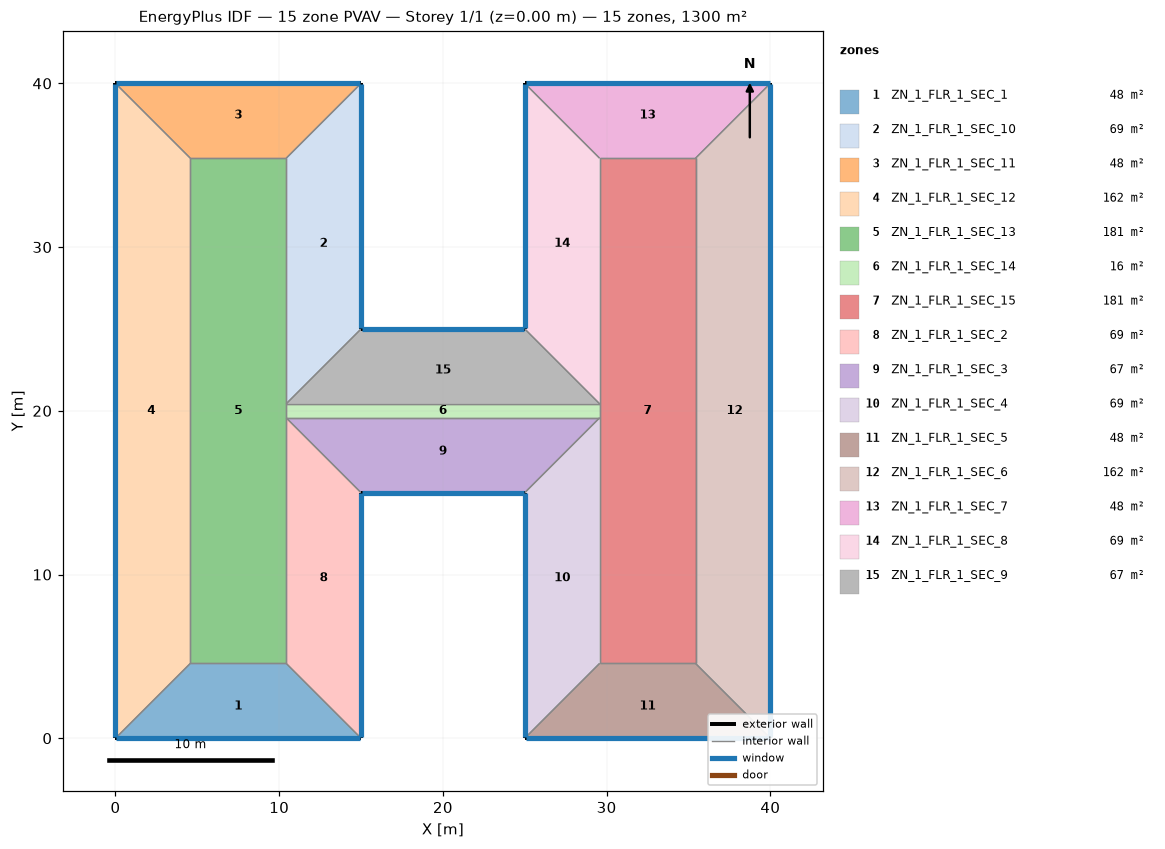
=== STOREY PLAN SPEC (per zone: floor XY polygon, exterior-wall plan segments, windows/doors) ===
zone 1: ZN_1_FLR_1_SEC_1  (47.7 m²)
  floor: (4.57, 4.57) (10.43, 4.57) (15.00, 0.00) (0.00, 0.00)
  exterior wall: (0.00, 0.00) – (15.00, 0.00)  [15.0 m]
    window: (0.05, 0.00) – (14.95, 0.00)  [22.8 m²]
  interior walls: 3
zone 2: ZN_1_FLR_1_SEC_10  (68.6 m²)
  floor: (10.43, 35.43) (15.00, 40.00) (15.00, 25.00) (10.43, 20.43)
  exterior wall: (15.00, 25.00) – (15.00, 40.00)  [15.0 m]
    window: (15.00, 25.05) – (15.00, 39.95)  [22.8 m²]
  interior walls: 3
zone 3: ZN_1_FLR_1_SEC_11  (47.7 m²)
  floor: (0.00, 40.00) (15.00, 40.00) (10.43, 35.43) (4.57, 35.43)
  exterior wall: (15.00, 40.00) – (0.00, 40.00)  [15.0 m]
    window: (14.95, 40.00) – (0.05, 40.00)  [22.8 m²]
  interior walls: 3
zone 4: ZN_1_FLR_1_SEC_12  (161.9 m²)
  floor: (0.00, 40.00) (4.57, 35.43) (4.57, 4.57) (0.00, 0.00)
  exterior wall: (0.00, 40.00) – (0.00, 0.00)  [40.0 m]
    window: (0.00, 39.95) – (0.00, 0.05)  [60.8 m²]
  interior walls: 3
zone 5: ZN_1_FLR_1_SEC_13  (180.8 m²)
  floor: (4.57, 35.43) (10.43, 35.43) (10.43, 4.57) (4.57, 4.57)
  interior walls: 6
zone 6: ZN_1_FLR_1_SEC_14  (16.5 m²)
  floor: (10.43, 20.43) (29.57, 20.43) (29.57, 19.57) (10.43, 19.57)
  interior walls: 4
zone 7: ZN_1_FLR_1_SEC_15  (180.8 m²)
  floor: (29.57, 35.43) (35.43, 35.43) (35.43, 4.57) (29.57, 4.57)
  interior walls: 6
zone 8: ZN_1_FLR_1_SEC_2  (68.6 m²)
  floor: (10.43, 19.57) (15.00, 15.00) (15.00, 0.00) (10.43, 4.57)
  exterior wall: (15.00, 0.00) – (15.00, 15.00)  [15.0 m]
    window: (15.00, 0.05) – (15.00, 14.95)  [22.8 m²]
  interior walls: 3
zone 9: ZN_1_FLR_1_SEC_3  (66.6 m²)
  floor: (10.43, 19.57) (29.57, 19.57) (25.00, 15.00) (15.00, 15.00)
  exterior wall: (15.00, 15.00) – (25.00, 15.00)  [10.0 m]
    window: (15.05, 15.00) – (24.95, 15.00)  [15.2 m²]
  interior walls: 3
zone 10: ZN_1_FLR_1_SEC_4  (68.6 m²)
  floor: (25.00, 15.00) (29.57, 19.57) (29.57, 4.57) (25.00, 0.00)
  exterior wall: (25.00, 15.00) – (25.00, 0.00)  [15.0 m]
    window: (25.00, 14.95) – (25.00, 0.05)  [22.8 m²]
  interior walls: 3
zone 11: ZN_1_FLR_1_SEC_5  (47.7 m²)
  floor: (29.57, 4.57) (35.43, 4.57) (40.00, 0.00) (25.00, 0.00)
  exterior wall: (25.00, 0.00) – (40.00, 0.00)  [15.0 m]
    window: (25.05, 0.00) – (39.95, 0.00)  [22.8 m²]
  interior walls: 3
zone 12: ZN_1_FLR_1_SEC_6  (161.9 m²)
  floor: (35.43, 35.43) (40.00, 40.00) (40.00, 0.00) (35.43, 4.57)
  exterior wall: (40.00, 0.00) – (40.00, 40.00)  [40.0 m]
    window: (40.00, 0.05) – (40.00, 39.95)  [60.8 m²]
  interior walls: 3
zone 13: ZN_1_FLR_1_SEC_7  (47.7 m²)
  floor: (25.00, 40.00) (40.00, 40.00) (35.43, 35.43) (29.57, 35.43)
  exterior wall: (40.00, 40.00) – (25.00, 40.00)  [15.0 m]
    window: (39.95, 40.00) – (25.05, 40.00)  [22.8 m²]
  interior walls: 3
zone 14: ZN_1_FLR_1_SEC_8  (68.6 m²)
  floor: (25.00, 40.00) (29.57, 35.43) (29.57, 20.43) (25.00, 25.00)
  exterior wall: (25.00, 40.00) – (25.00, 25.00)  [15.0 m]
    window: (25.00, 39.95) – (25.00, 25.05)  [22.8 m²]
  interior walls: 3
zone 15: ZN_1_FLR_1_SEC_9  (66.6 m²)
  floor: (15.00, 25.00) (25.00, 25.00) (29.57, 20.43) (10.43, 20.43)
  exterior wall: (25.00, 25.00) – (15.00, 25.00)  [10.0 m]
    window: (24.95, 25.00) – (15.05, 25.00)  [15.2 m²]
  interior walls: 3

=== DERIVED (storey summary) ===
Building: 15 zone PVAV
Storey: 1 of 1  (floor level z = 0.00 m)
Storey gross floor area: 1300.0 m²
Zones on this storey: 15
  - ZN_1_FLR_1_SEC_1: floor 47.7 m²; exterior wall 15.0 m (57.0 m²); 1 window(s) 22.8 m²; WWR 40.0%
  - ZN_1_FLR_1_SEC_10: floor 68.6 m²; exterior wall 15.0 m (57.0 m²); 1 window(s) 22.8 m²; WWR 40.0%
  - ZN_1_FLR_1_SEC_11: floor 47.7 m²; exterior wall 15.0 m (57.0 m²); 1 window(s) 22.8 m²; WWR 40.0%
  - ZN_1_FLR_1_SEC_12: floor 161.9 m²; exterior wall 40.0 m (152.0 m²); 1 window(s) 60.8 m²; WWR 40.0%
  - ZN_1_FLR_1_SEC_13: floor 180.8 m²
  - ZN_1_FLR_1_SEC_14: floor 16.5 m²
  - ZN_1_FLR_1_SEC_15: floor 180.8 m²
  - ZN_1_FLR_1_SEC_2: floor 68.6 m²; exterior wall 15.0 m (57.0 m²); 1 window(s) 22.8 m²; WWR 40.0%
  - ZN_1_FLR_1_SEC_3: floor 66.6 m²; exterior wall 10.0 m (38.0 m²); 1 window(s) 15.2 m²; WWR 40.0%
  - ZN_1_FLR_1_SEC_4: floor 68.6 m²; exterior wall 15.0 m (57.0 m²); 1 window(s) 22.8 m²; WWR 40.0%
  - ZN_1_FLR_1_SEC_5: floor 47.7 m²; exterior wall 15.0 m (57.0 m²); 1 window(s) 22.8 m²; WWR 40.0%
  - ZN_1_FLR_1_SEC_6: floor 161.9 m²; exterior wall 40.0 m (152.0 m²); 1 window(s) 60.8 m²; WWR 40.0%
  - ZN_1_FLR_1_SEC_7: floor 47.7 m²; exterior wall 15.0 m (57.0 m²); 1 window(s) 22.8 m²; WWR 40.0%
  - ZN_1_FLR_1_SEC_8: floor 68.6 m²; exterior wall 15.0 m (57.0 m²); 1 window(s) 22.8 m²; WWR 40.0%
  - ZN_1_FLR_1_SEC_9: floor 66.6 m²; exterior wall 10.0 m (38.0 m²); 1 window(s) 15.2 m²; WWR 40.0%
Zone adjacency (shared interzone walls):
  - ZN_1_FLR_1_SEC_1 ↔ ZN_1_FLR_1_SEC_12
  - ZN_1_FLR_1_SEC_1 ↔ ZN_1_FLR_1_SEC_13
  - ZN_1_FLR_1_SEC_1 ↔ ZN_1_FLR_1_SEC_2
  - ZN_1_FLR_1_SEC_10 ↔ ZN_1_FLR_1_SEC_11
  - ZN_1_FLR_1_SEC_10 ↔ ZN_1_FLR_1_SEC_13
  - ZN_1_FLR_1_SEC_10 ↔ ZN_1_FLR_1_SEC_9
  - ZN_1_FLR_1_SEC_11 ↔ ZN_1_FLR_1_SEC_12
  - ZN_1_FLR_1_SEC_11 ↔ ZN_1_FLR_1_SEC_13
  - ZN_1_FLR_1_SEC_12 ↔ ZN_1_FLR_1_SEC_13
  - ZN_1_FLR_1_SEC_13 ↔ ZN_1_FLR_1_SEC_14
  - ZN_1_FLR_1_SEC_13 ↔ ZN_1_FLR_1_SEC_2
  - ZN_1_FLR_1_SEC_14 ↔ ZN_1_FLR_1_SEC_15
  - ZN_1_FLR_1_SEC_14 ↔ ZN_1_FLR_1_SEC_3
  - ZN_1_FLR_1_SEC_14 ↔ ZN_1_FLR_1_SEC_9
  - ZN_1_FLR_1_SEC_15 ↔ ZN_1_FLR_1_SEC_4
  - ZN_1_FLR_1_SEC_15 ↔ ZN_1_FLR_1_SEC_5
  - ZN_1_FLR_1_SEC_15 ↔ ZN_1_FLR_1_SEC_6
  - ZN_1_FLR_1_SEC_15 ↔ ZN_1_FLR_1_SEC_7
  - ZN_1_FLR_1_SEC_15 ↔ ZN_1_FLR_1_SEC_8
  - ZN_1_FLR_1_SEC_2 ↔ ZN_1_FLR_1_SEC_3
  - ZN_1_FLR_1_SEC_3 ↔ ZN_1_FLR_1_SEC_4
  - ZN_1_FLR_1_SEC_4 ↔ ZN_1_FLR_1_SEC_5
  - ZN_1_FLR_1_SEC_5 ↔ ZN_1_FLR_1_SEC_6
  - ZN_1_FLR_1_SEC_6 ↔ ZN_1_FLR_1_SEC_7
  - ZN_1_FLR_1_SEC_7 ↔ ZN_1_FLR_1_SEC_8
  - ZN_1_FLR_1_SEC_8 ↔ ZN_1_FLR_1_SEC_9